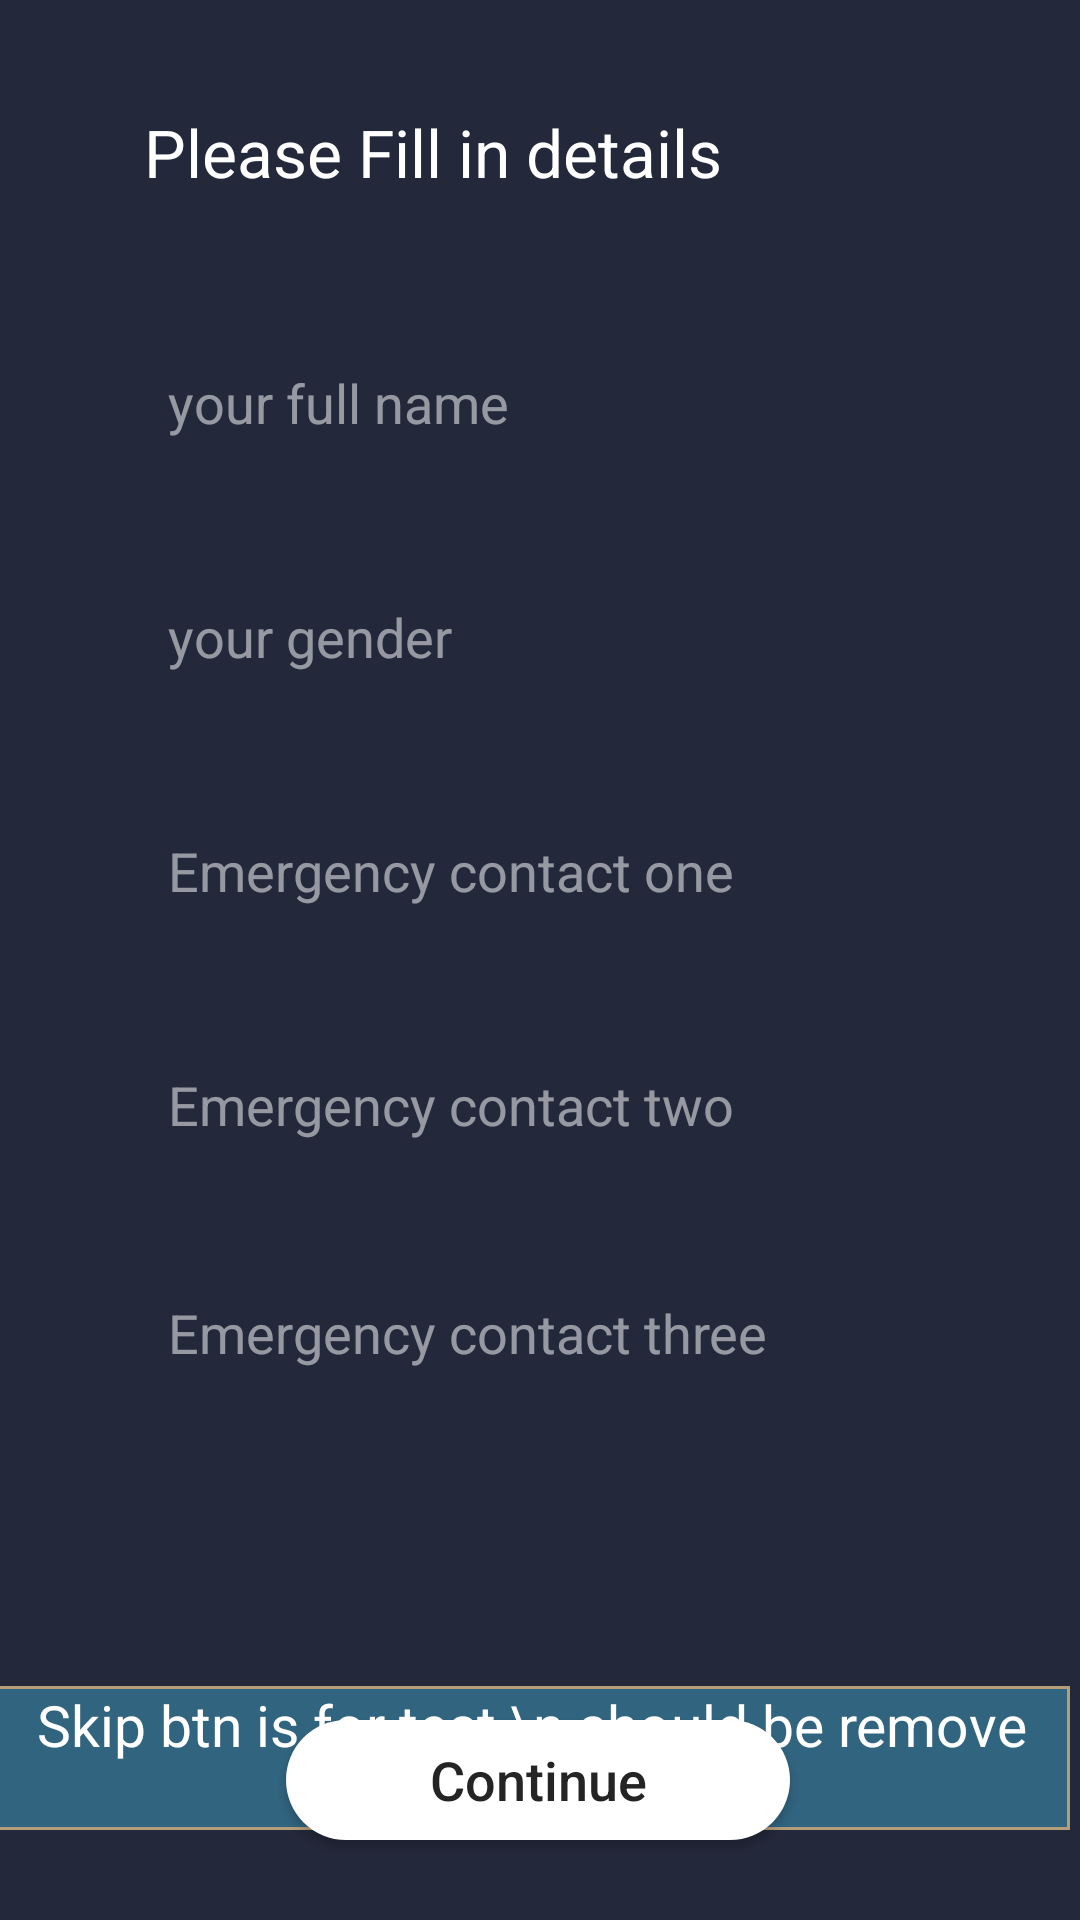

Layout XML and referenced resources for this Android screen:
<!-- AndroidManifest.xml: application theme AppTheme -->
<!-- res/layout/activity_user_sdetails.xml -->
<?xml version="1.0" encoding="utf-8"?>
<android.support.constraint.ConstraintLayout xmlns:android="http://schemas.android.com/apk/res/android"
    xmlns:app="http://schemas.android.com/apk/res-auto"
    xmlns:tools="http://schemas.android.com/tools"
    android:id="@+id/linearRoot"
    android:layout_width="match_parent"
    android:layout_height="match_parent"
    android:background="@color/darkBlue">

    <TextView
        android:id="@+id/textView2"
        android:layout_width="wrap_content"
        android:layout_height="wrap_content"
        android:layout_marginStart="48dp"
        android:layout_marginTop="36dp"
        android:lineSpacingExtra="6dp"
        android:text="Please Fill in details"
        android:textColor="#FFF"
        android:textSize="22sp"
        app:layout_constraintStart_toStartOf="parent"
        app:layout_constraintTop_toTopOf="parent" />


    <EditText
        android:id="@+id/edt_name"
        android:layout_width="288dp"
        android:layout_height="50dp"
        android:layout_marginStart="24dp"
        android:layout_marginTop="44dp"
        android:layout_marginEnd="24dp"
        android:background="@drawable/bginput"
        android:hint="your full name"
        android:paddingLeft="20dp"
        android:paddingTop="10dp"
        android:paddingBottom="10dp"
        android:textColor="@color/white"
        android:textColorHint="#87ffffff"
        app:layout_constraintEnd_toEndOf="parent"
        app:layout_constraintStart_toStartOf="parent"
        app:layout_constraintTop_toBottomOf="@+id/textView2" />


    <EditText
        android:id="@+id/edt_gender"
        android:layout_width="288dp"
        android:layout_height="50dp"
        android:layout_marginStart="24dp"
        android:layout_marginTop="28dp"
        android:layout_marginEnd="24dp"
        android:background="@drawable/bginput"
        android:hint="your gender"
        android:maxLines="4"
        android:paddingLeft="20dp"
        android:paddingTop="10dp"
        android:paddingBottom="10dp"
        android:textColor="@color/white"
        android:textColorHint="#87ffffff"
        app:layout_constraintEnd_toEndOf="parent"
        app:layout_constraintStart_toStartOf="parent"
        app:layout_constraintTop_toBottomOf="@+id/edt_name" />

    <EditText
        android:id="@+id/edt_contact_3"
        android:layout_width="288dp"
        android:layout_height="50dp"
        android:layout_marginStart="24dp"
        android:layout_marginTop="260dp"
        android:layout_marginEnd="24dp"
        android:background="@drawable/bginput"
        android:hint="Emergency contact three"
        android:inputType="phone"
        android:paddingLeft="20dp"
        android:paddingTop="10dp"
        android:paddingBottom="10dp"
        android:textColor="@color/white"
        android:textColorHint="#87ffffff"
        app:layout_constraintEnd_toEndOf="parent"
        app:layout_constraintHorizontal_bias="0.506"
        app:layout_constraintStart_toStartOf="parent"
        app:layout_constraintTop_toBottomOf="@+id/edt_name" />

    <EditText
        android:id="@+id/edt_contact_two"
        android:layout_width="288dp"
        android:layout_height="50dp"
        android:layout_marginStart="24dp"
        android:layout_marginTop="28dp"
        android:layout_marginEnd="24dp"
        android:background="@drawable/bginput"
        android:hint="Emergency contact two"
        android:inputType="phone"
        android:paddingLeft="20dp"
        android:paddingTop="10dp"
        android:paddingBottom="10dp"
        android:textColor="@color/white"
        android:textColorHint="#87ffffff"
        app:layout_constraintEnd_toEndOf="parent"
        app:layout_constraintStart_toStartOf="parent"
        app:layout_constraintTop_toBottomOf="@+id/edt_contact_one" />

    <EditText
        android:id="@+id/edt_contact_one"
        android:layout_width="288dp"
        android:layout_height="50dp"
        android:layout_marginStart="24dp"
        android:layout_marginTop="28dp"
        android:layout_marginEnd="24dp"
        android:background="@drawable/bginput"
        android:hint="Emergency contact one"
        android:inputType="phone"
        android:paddingLeft="20dp"
        android:paddingTop="10dp"
        android:paddingBottom="10dp"
        android:textColor="@color/white"
        android:textColorHint="#87ffffff"
        app:layout_constraintEnd_toEndOf="parent"
        app:layout_constraintStart_toStartOf="parent"
        app:layout_constraintTop_toBottomOf="@+id/edt_gender" />

    <Button
        android:id="@+id/btn_continue"
        android:layout_width="168dp"
        android:layout_height="40dp"
        android:layout_marginStart="8dp"
        android:layout_marginTop="180dp"
        android:layout_marginEnd="8dp"
        android:background="@drawable/bgbtn"
        android:text="Continue"
        android:textAllCaps="false"
        android:textColor="@color/blackBg"
        android:textSize="18sp"
        app:layout_constraintEnd_toEndOf="parent"
        app:layout_constraintHorizontal_bias="0.497"
        app:layout_constraintStart_toStartOf="parent"
        app:layout_constraintTop_toBottomOf="@+id/edt_contact_two" />

    <ImageView
        android:id="@+id/imageView"
        android:layout_width="wrap_content"
        android:layout_height="wrap_content"
        android:layout_marginTop="16dp"
        android:layout_marginEnd="16dp"
        android:onClick="finishBack"
        android:tint="@color/white"
        app:layout_constraintEnd_toEndOf="parent"
        app:layout_constraintTop_toTopOf="parent" />

    <TextView
        android:id="@+id/textView4"
        android:layout_width="wrap_content"
        android:layout_height="wrap_content"
        android:layout_marginEnd="8dp"
        android:layout_marginBottom="30dp"
        android:background="@drawable/btn_shape"
        android:gravity="center"
        android:onClick="Skip"
        android:text="Skip btn is for test \n should be remove later "
        android:textColor="@color/white"
        android:textSize="19sp"
        app:layout_constraintBottom_toBottomOf="parent"
        app:layout_constraintEnd_toEndOf="parent"
        app:layout_constraintHorizontal_bias="0.456"
        app:layout_constraintStart_toStartOf="parent" />

</android.support.constraint.ConstraintLayout>
<!-- resources referenced by this layout -->
<resources>
  <color name="blackBg">#242424</color>
  <color name="darkBlue">#23283a</color>
  <color name="white">#fff</color>
  <!-- drawable bgbtn (drawable) -->
  <?xml version="1.0" encoding="utf-8"?>
  <shape xmlns:android="http://schemas.android.com/apk/res/android">
  
      <solid
          android:color="@color/white"
          />
  
      <corners
          android:radius="200dp"
          />
  
  </shape>
  <!-- drawable btn_shape (drawable) -->
  <?xml version="1.0" encoding="utf-8"?>
  <shape xmlns:android="http://schemas.android.com/apk/res/android"
      android:shape="rectangle">
      <solid
          android:color="#31647F">
  
      </solid>
      <stroke
          android:color="#B59D79"
          android:width="1dp">
  
      </stroke>
  </shape>
  <style name="AppTheme" parent="Base.Theme.AppCompat.Light.DarkActionBar">
          
          <item name="colorPrimary">@color/colorPrimary</item>
          <item name="colorPrimaryDark">@color/colorPrimaryDark</item>
          <item name="colorAccent">@color/colorAccent</item>
      </style>
  <color name="colorPrimary">#1565C0</color>
  <color name="colorPrimaryDark">#3700B3</color>
  <color name="colorAccent">#03DAC5</color>
</resources>
